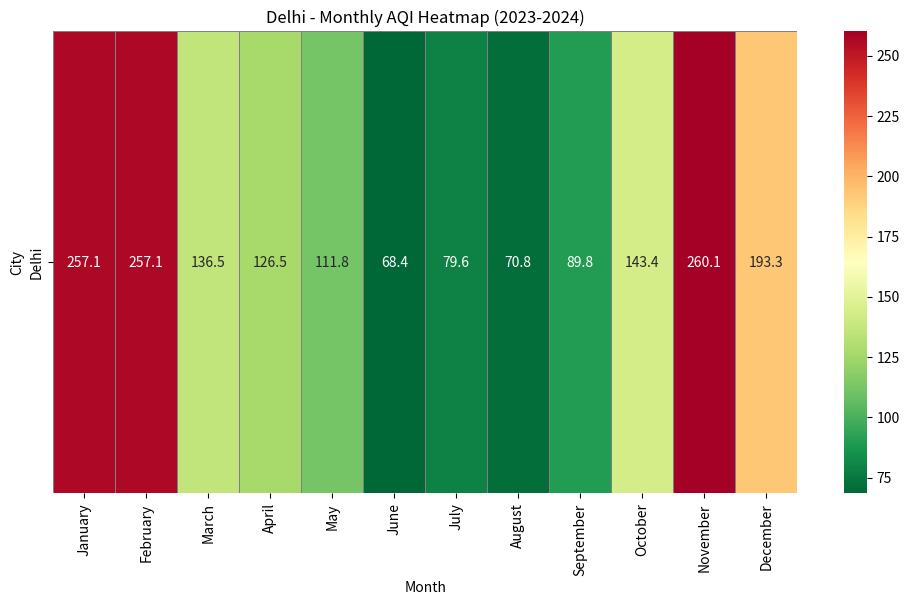

The matplotlib source for this figure:
import pandas as pd
import numpy as np
import seaborn as sns
import matplotlib.pyplot as plt

# Generate synthetic AQI data for Delhi and Mumbai
def generate_aqi_data(city_name, months=24):
    dates = pd.date_range(start='2023-01-01', periods=months, freq='MS')
    aqi_values = []
    for date in dates:
        month = date.month
        if month in [11, 12, 1, 2]:  # Winter
            base_aqi = np.random.uniform(180, 280)
        elif month in [3, 4, 5]:     # Pre-monsoon
            base_aqi = np.random.uniform(100, 150)
        elif month in [6, 7, 8, 9]:  # Monsoon
            base_aqi = np.random.uniform(50, 100)
        else:                        # Post-monsoon
            base_aqi = np.random.uniform(120, 160)
        base_aqi *= np.random.uniform(0.95, 1.05) if city_name == 'Delhi' else np.random.uniform(0.92, 1.02)
        aqi_values.append(round(base_aqi, 1))
    data = pd.DataFrame({
        'Date': dates,
        'Month': dates.strftime('%B'),
        'Month_Num': dates.month,
        'Year': dates.year,
        'City': city_name,
        'AQI': aqi_values,
        'Category': pd.cut(aqi_values,
                          bins=[0, 50, 100, 150, 200, 500],
                          labels=['Good', 'Satisfactory', 'Moderately Polluted', 'Poor', 'Very Poor'])
    })
    return data

delhi_data = generate_aqi_data('Delhi', months=24)
mumbai_data = generate_aqi_data('Mumbai', months=24)
aqi_data = pd.concat([delhi_data, mumbai_data], ignore_index=True)

# Heatmap plot for Delhi and Mumbai
month_order = ['January', 'February', 'March', 'April', 'May', 'June',
               'July', 'August', 'September', 'October', 'November', 'December']

plt.figure(figsize=(12,6))
delhi_pivot = aqi_data[aqi_data['City'] == 'Delhi'].pivot_table(
    values='AQI', index='City', columns='Month_Num', aggfunc='first'
)
delhi_pivot.columns = [month_order[i-1] for i in delhi_pivot.columns]
sns.heatmap(delhi_pivot, annot=True, fmt='.1f', cmap='RdYlGn_r', linewidths=0.5, linecolor='gray')
plt.title('Delhi - Monthly AQI Heatmap (2023-2024)')
plt.xlabel('Month')
plt.ylabel('City')
plt.show()
